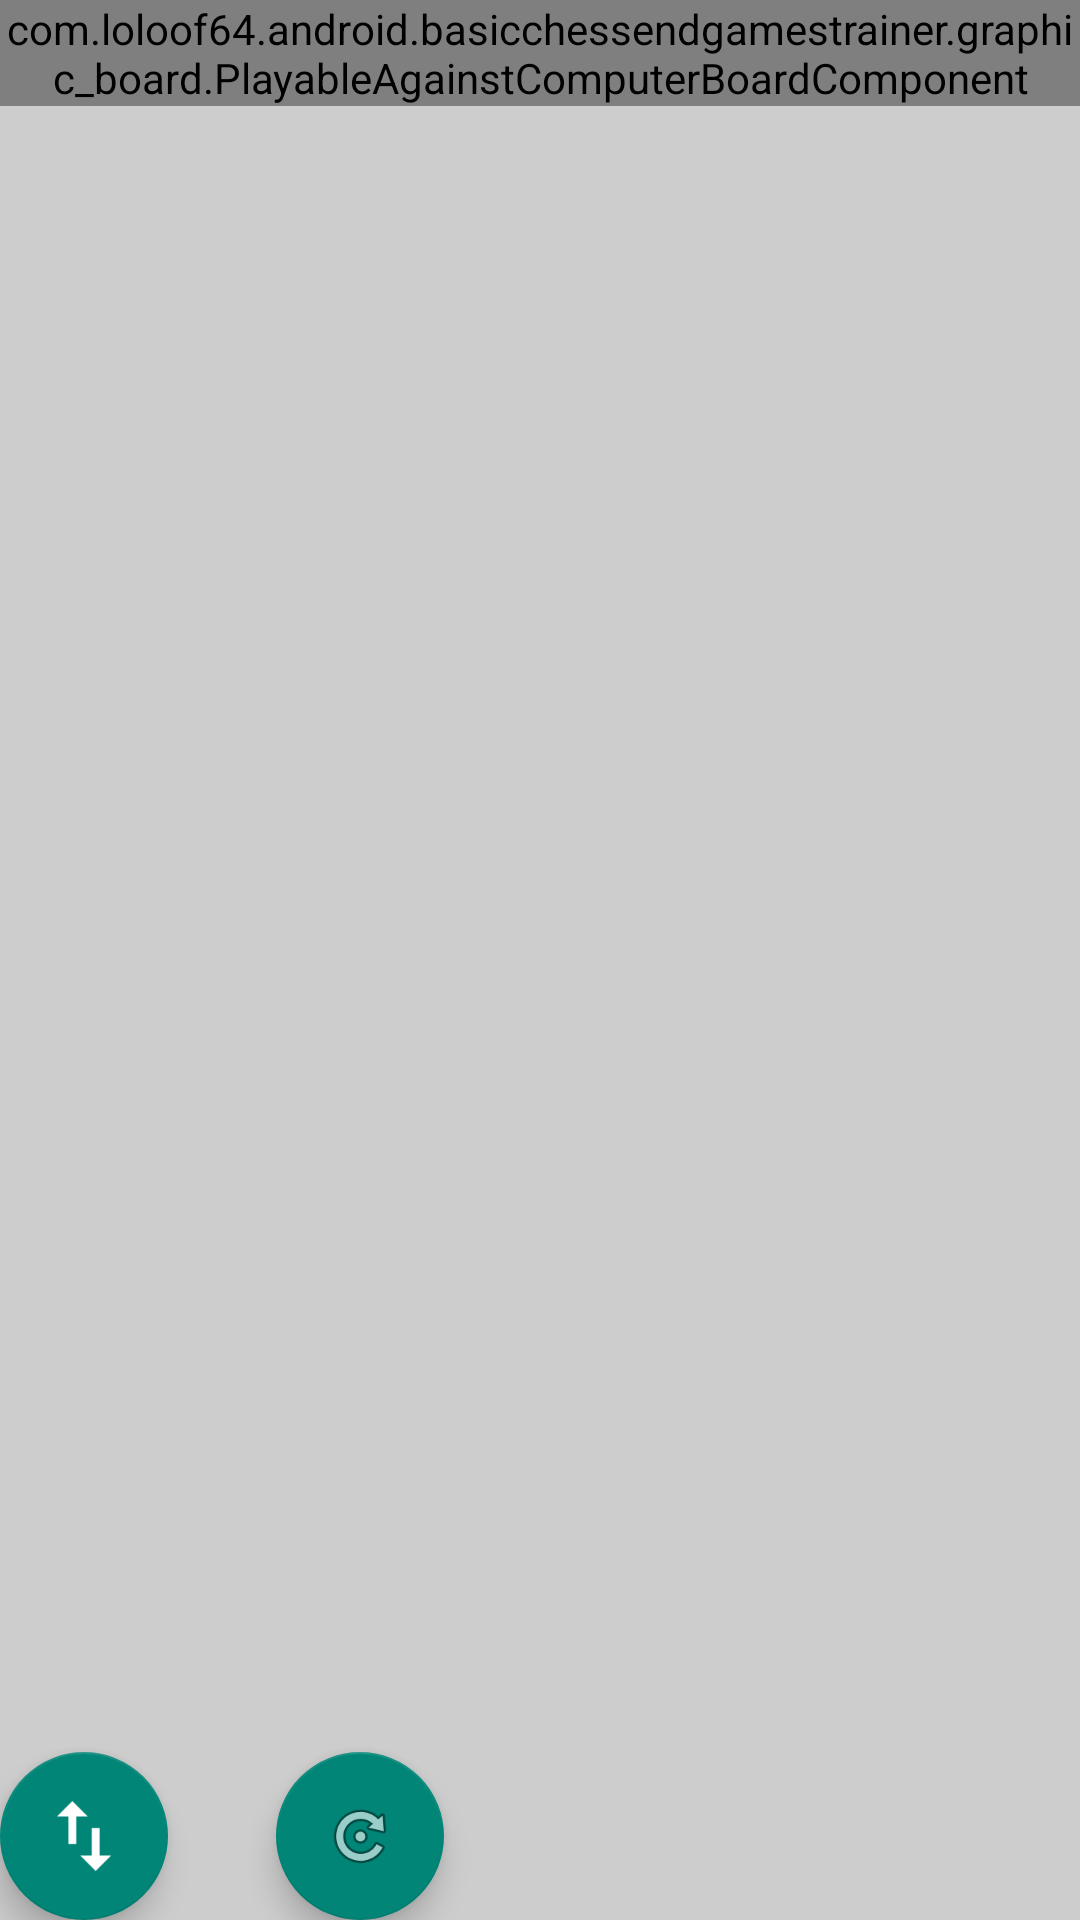

The Android layout XML behind this screen, and the referenced resources:
<!-- AndroidManifest.xml: application theme Theme.AppCompat.Light.DarkActionBar -->
<!-- res/layout/activity_playing.xml -->
<?xml version="1.0" encoding="utf-8"?>
<RelativeLayout xmlns:android="http://schemas.android.com/apk/res/android"
    xmlns:app="http://schemas.android.com/apk/res-auto"
    xmlns:tools="http://schemas.android.com/tools"
    android:layout_width="match_parent"
    android:layout_height="match_parent"
    android:background="#CDCDCD"
    tools:context="com.example.android.basicchessendgamestrainer.PlayingActivity">

    <com.example.android.basicchessendgamestrainer.graphic_board.PlayableAgainstComputerBoardComponent
        android:id="@+id/playingBoard"
        android:layout_width="wrap_content"
        android:layout_height="wrap_content"
        app:available_space_min_dimension_percentage="100"
    />

    <android.support.design.widget.FloatingActionButton
        android:layout_width="wrap_content"
        android:layout_height="wrap_content"
        android:src="@mipmap/ic_swap_vert"
        android:layout_alignParentBottom="true"
        android:onClick="reverseBoard"
        android:id="@+id/fab_reverse_board" />

    <android.support.design.widget.FloatingActionButton
        android:layout_width="wrap_content"
        android:layout_height="wrap_content"
        android:layout_alignParentBottom="true"
        android:layout_marginLeft="36dp"
        android:layout_marginStart="36dp"
        android:layout_toEndOf="@+id/fab_reverse_board"
        android:layout_toRightOf="@+id/fab_reverse_board"
        android:onClick="restartLastExercise"
        android:src="@android:drawable/ic_menu_rotate"
        android:id="@+id/fab_restart_exercise"/>

    <TextView
        android:id="@+id/label_player_goal"
        android:layout_width="match_parent"
        android:layout_height="wrap_content"
        android:layout_below="@id/playingBoard"
        android:textAppearance="@style/TextAppearance.AppCompat.Medium"
    />

</RelativeLayout>
<!-- resources referenced by this layout -->
<resources>
  <!-- mipmap ic_swap_vert: png bitmap (mipmap-hdpi, 452 bytes) -->
</resources>
